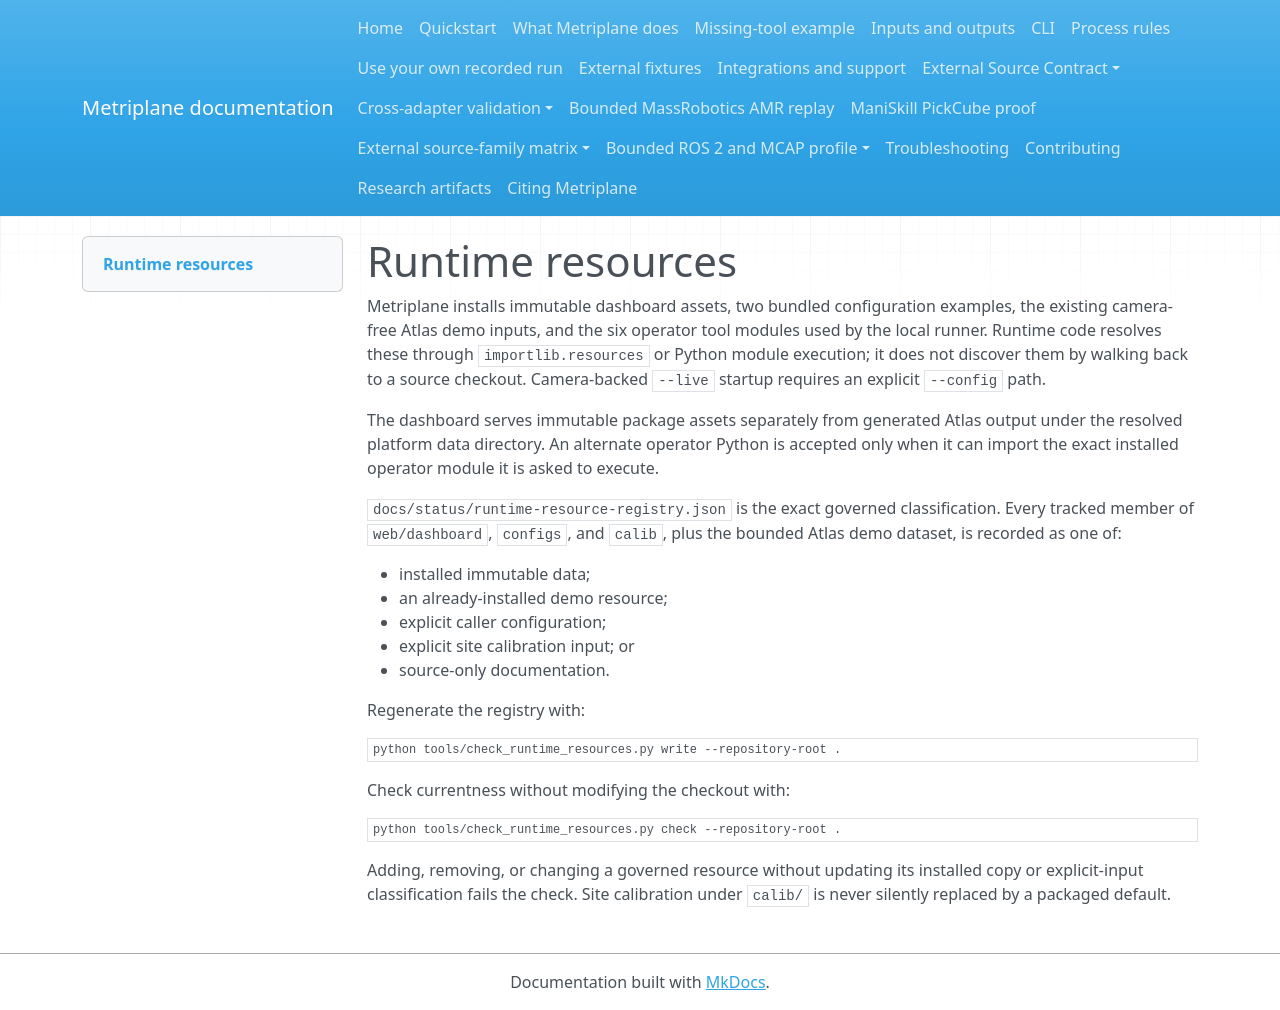

repository: Miko997/metriplane · page: maintainers/runtime-resources/index.html · generator: mkdocs

# Runtime resources

Metriplane installs immutable dashboard assets, two bundled configuration examples, the existing camera-free Atlas demo inputs, and the six operator tool modules used by the local runner. Runtime code resolves these through `importlib.resources` or Python module execution; it does not discover them by walking back to a source checkout. Camera-backed `--live` startup requires an explicit `--config` path.

The dashboard serves immutable package assets separately from generated Atlas output under the resolved platform data directory. An alternate operator Python is accepted only when it can import the exact installed operator module it is asked to execute.

`docs/status/runtime-resource-registry.json` is the exact governed classification. Every tracked member of `web/dashboard`, `configs`, and `calib`, plus the bounded Atlas demo dataset, is recorded as one of:

- installed immutable data;
- an already-installed demo resource;
- explicit caller configuration;
- explicit site calibration input; or
- source-only documentation.

Regenerate the registry with:

```console
python tools/check_runtime_resources.py write --repository-root .
```

Check currentness without modifying the checkout with:

```console
python tools/check_runtime_resources.py check --repository-root .
```

Adding, removing, or changing a governed resource without updating its installed copy or explicit-input classification fails the check. Site calibration under `calib/` is never silently replaced by a packaged default.
